2-way image classification set "lung_mask_data" from GitHub (ljsetter/0xDEADBEEFCAFE); label vocabulary: normal, pneumonia.

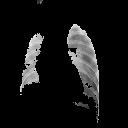
Label: pneumonia

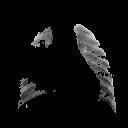
Label: normal

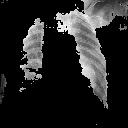
Label: pneumonia

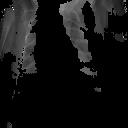
Label: pneumonia

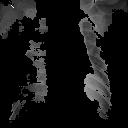
Label: pneumonia

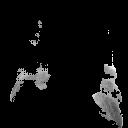
Label: pneumonia
